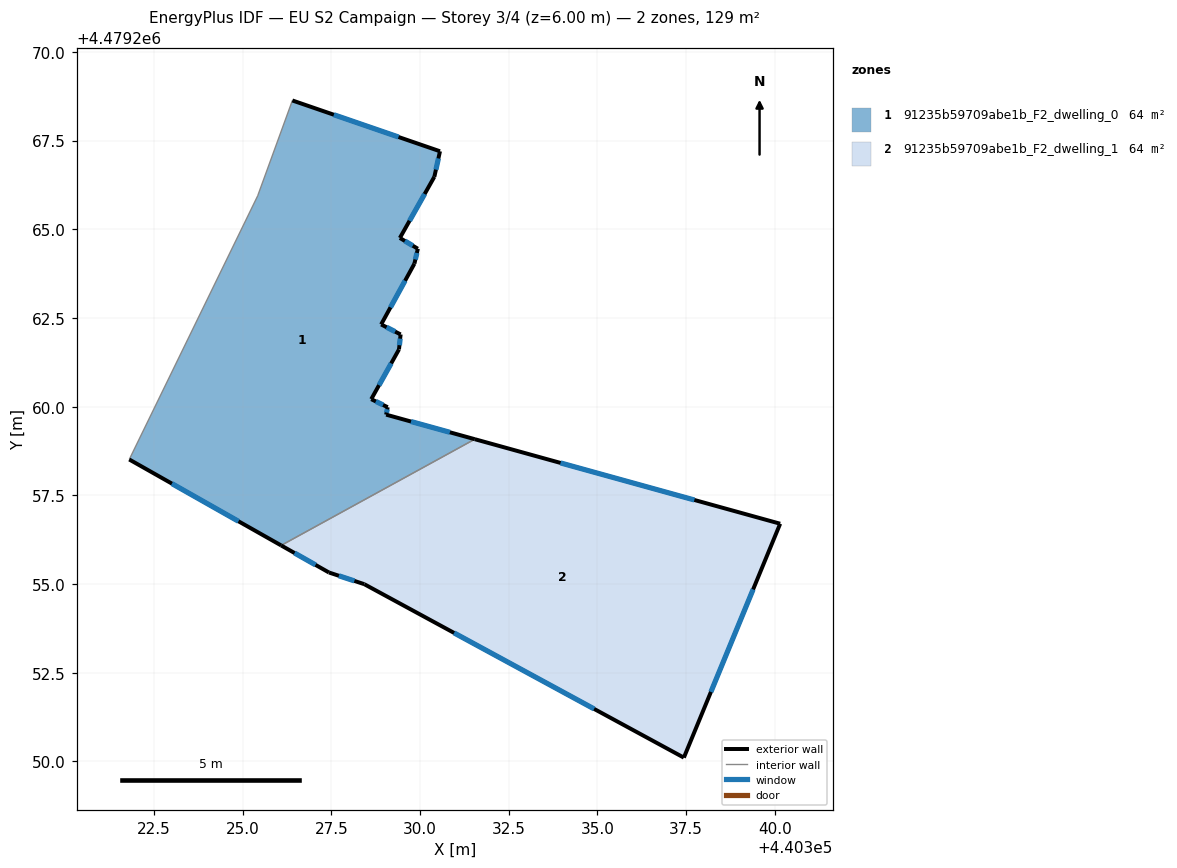
=== STOREY PLAN SPEC (per zone: floor XY polygon, exterior-wall plan segments, windows/doors) ===
zone 1: 91235b59709abe1b_F2_dwelling_0  (64.3 m²)
  floor: (440331.54, 4479259.08) (440329.05, 4479259.78) (440329.09, 4479259.99) (440328.63, 4479260.21) (440329.41, 4479261.61) (440329.45, 4479262.04) (440328.90, 4479262.32) (440329.84, 4479264.03) (440329.94, 4479264.45) (440329.43, 4479264.76) (440330.40, 4479266.48) (440330.56, 4479267.20) (440326.40, 4479268.63) (440325.42, 4479265.94) (440321.80, 4479258.51) (440326.09, 4479256.09)
  exterior wall: (440329.43, 4479264.76) – (440329.94, 4479264.45)  [0.6 m]
    window: (440329.58, 4479264.67) – (440329.80, 4479264.54)  [0.3 m²]
  exterior wall: (440329.94, 4479264.45) – (440329.84, 4479264.03)  [0.4 m]
    window: (440329.91, 4479264.33) – (440329.87, 4479264.15)  [0.2 m²]
  exterior wall: (440329.84, 4479264.03) – (440328.91, 4479262.32)  [2.0 m]
    window: (440329.58, 4479263.55) – (440329.17, 4479262.80)  [1.1 m²]
  exterior wall: (440328.91, 4479262.32) – (440329.45, 4479262.04)  [0.6 m]
    window: (440329.06, 4479262.24) – (440329.30, 4479262.12)  [0.4 m²]
  exterior wall: (440329.45, 4479262.04) – (440329.41, 4479261.61)  [0.4 m]
    window: (440329.44, 4479261.92) – (440329.42, 4479261.73)  [0.2 m²]
  exterior wall: (440329.41, 4479261.61) – (440328.63, 4479260.21)  [1.6 m]
    window: (440329.19, 4479261.22) – (440328.85, 4479260.61)  [0.9 m²]
  exterior wall: (440328.63, 4479260.21) – (440329.09, 4479259.99)  [0.5 m]
    window: (440328.76, 4479260.15) – (440328.96, 4479260.05)  [0.3 m²]
  exterior wall: (440329.09, 4479259.99) – (440329.05, 4479259.78)  [0.2 m]
    window: (440329.08, 4479259.93) – (440329.06, 4479259.83)  [0.1 m²]
  exterior wall: (440329.05, 4479259.78) – (440331.54, 4479259.08)  [2.6 m]
    window: (440329.75, 4479259.58) – (440330.84, 4479259.28)  [1.5 m²]
  exterior wall: (440326.09, 4479256.09) – (440321.80, 4479258.51)  [4.9 m]
    window: (440324.88, 4479256.77) – (440323.01, 4479257.83)  [2.8 m²]
  exterior wall: (440326.40, 4479268.63) – (440330.56, 4479267.20)  [4.4 m]
    window: (440327.57, 4479268.23) – (440329.40, 4479267.60)  [2.5 m²]
  exterior wall: (440330.56, 4479267.20) – (440330.41, 4479266.48)  [0.7 m]
    window: (440330.52, 4479267.00) – (440330.45, 4479266.68)  [0.4 m²]
  exterior wall: (440330.41, 4479266.48) – (440329.43, 4479264.76)  [2.0 m]
    window: (440330.13, 4479266.00) – (440329.71, 4479265.24)  [1.1 m²]
  interior walls: 3
zone 2: 91235b59709abe1b_F2_dwelling_1  (64.3 m²)
  floor: (440337.44, 4479250.11) (440340.15, 4479256.70) (440331.54, 4479259.08) (440326.09, 4479256.09) (440327.43, 4479255.33) (440328.43, 4479255.00)
  exterior wall: (440327.43, 4479255.33) – (440326.09, 4479256.09)  [1.5 m]
    window: (440327.06, 4479255.54) – (440326.46, 4479255.87)  [0.9 m²]
  exterior wall: (440331.54, 4479259.08) – (440340.15, 4479256.70)  [8.9 m]
    window: (440333.96, 4479258.41) – (440337.74, 4479257.37)  [5.1 m²]
  exterior wall: (440340.15, 4479256.70) – (440337.44, 4479250.11)  [7.1 m]
    window: (440339.39, 4479254.85) – (440338.20, 4479251.96)  [4.1 m²]
  exterior wall: (440337.44, 4479250.11) – (440328.43, 4479255.00)  [10.2 m]
    window: (440334.91, 4479251.48) – (440330.96, 4479253.62)  [5.9 m²]
  exterior wall: (440328.43, 4479255.00) – (440327.43, 4479255.33)  [1.1 m]
    window: (440328.15, 4479255.09) – (440327.71, 4479255.23)  [0.6 m²]
  interior walls: 1

=== DERIVED (storey summary) ===
Building: EU S2 Campaign
Storey: 3 of 4  (floor level z = 6.00 m)
Storey gross floor area: 128.6 m²
Zones on this storey: 2
  - 91235b59709abe1b_F2_dwelling_0: floor 64.3 m²; exterior wall 21.0 m (63.0 m²); 13 window(s) 12.1 m²; WWR 19.2%
  - 91235b59709abe1b_F2_dwelling_1: floor 64.3 m²; exterior wall 28.9 m (86.7 m²); 5 window(s) 16.7 m²; WWR 19.2%
Zone adjacency (shared interzone walls):
  - 91235b59709abe1b_F2_dwelling_0 ↔ 91235b59709abe1b_F2_dwelling_1